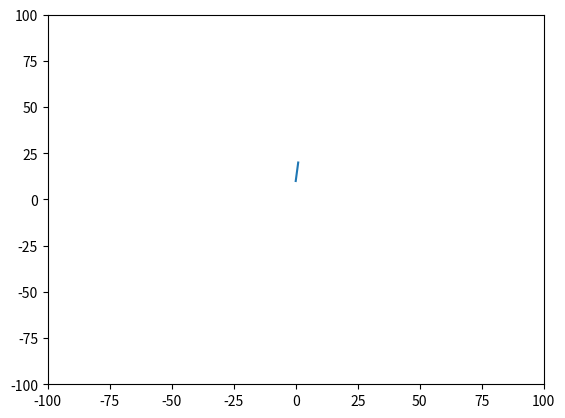

Write Python code to recreate this figure.
import matplotlib.pyplot as plt
import matplotlib.lines as mlines


def newline(p1, p2):
    ax = plt.gca()
    xmin, xmax = ax.get_xbound()

    if p2[0] == p1[0]:
        xmin = xmax = p1[0]
        ymin, ymax = ax.get_ybound()
    else:
        ymax = p1[1] + (p2[1] - p1[1]) / (p2[0] - p1[0]) * (xmax - p1[0])
        ymin = p1[1] + (p2[1] - p1[1]) / (p2[0] - p1[0]) * (xmin - p1[0])

    l = mlines.Line2D([xmin, xmax], [ymin, ymax])
    ax.add_line(l)
    return l


import numpy as np


p1 = [1, 20]
p2 = [6, 70]

newline(p1, p2)
plt.xlim(-100, 100)
plt.ylim(-100, 100)
# f = plt.figure()
# f.set_figwidth(10)
# f.set_figheight(10)

plt.savefig('trial.png', dpi=100)
plt.show()
